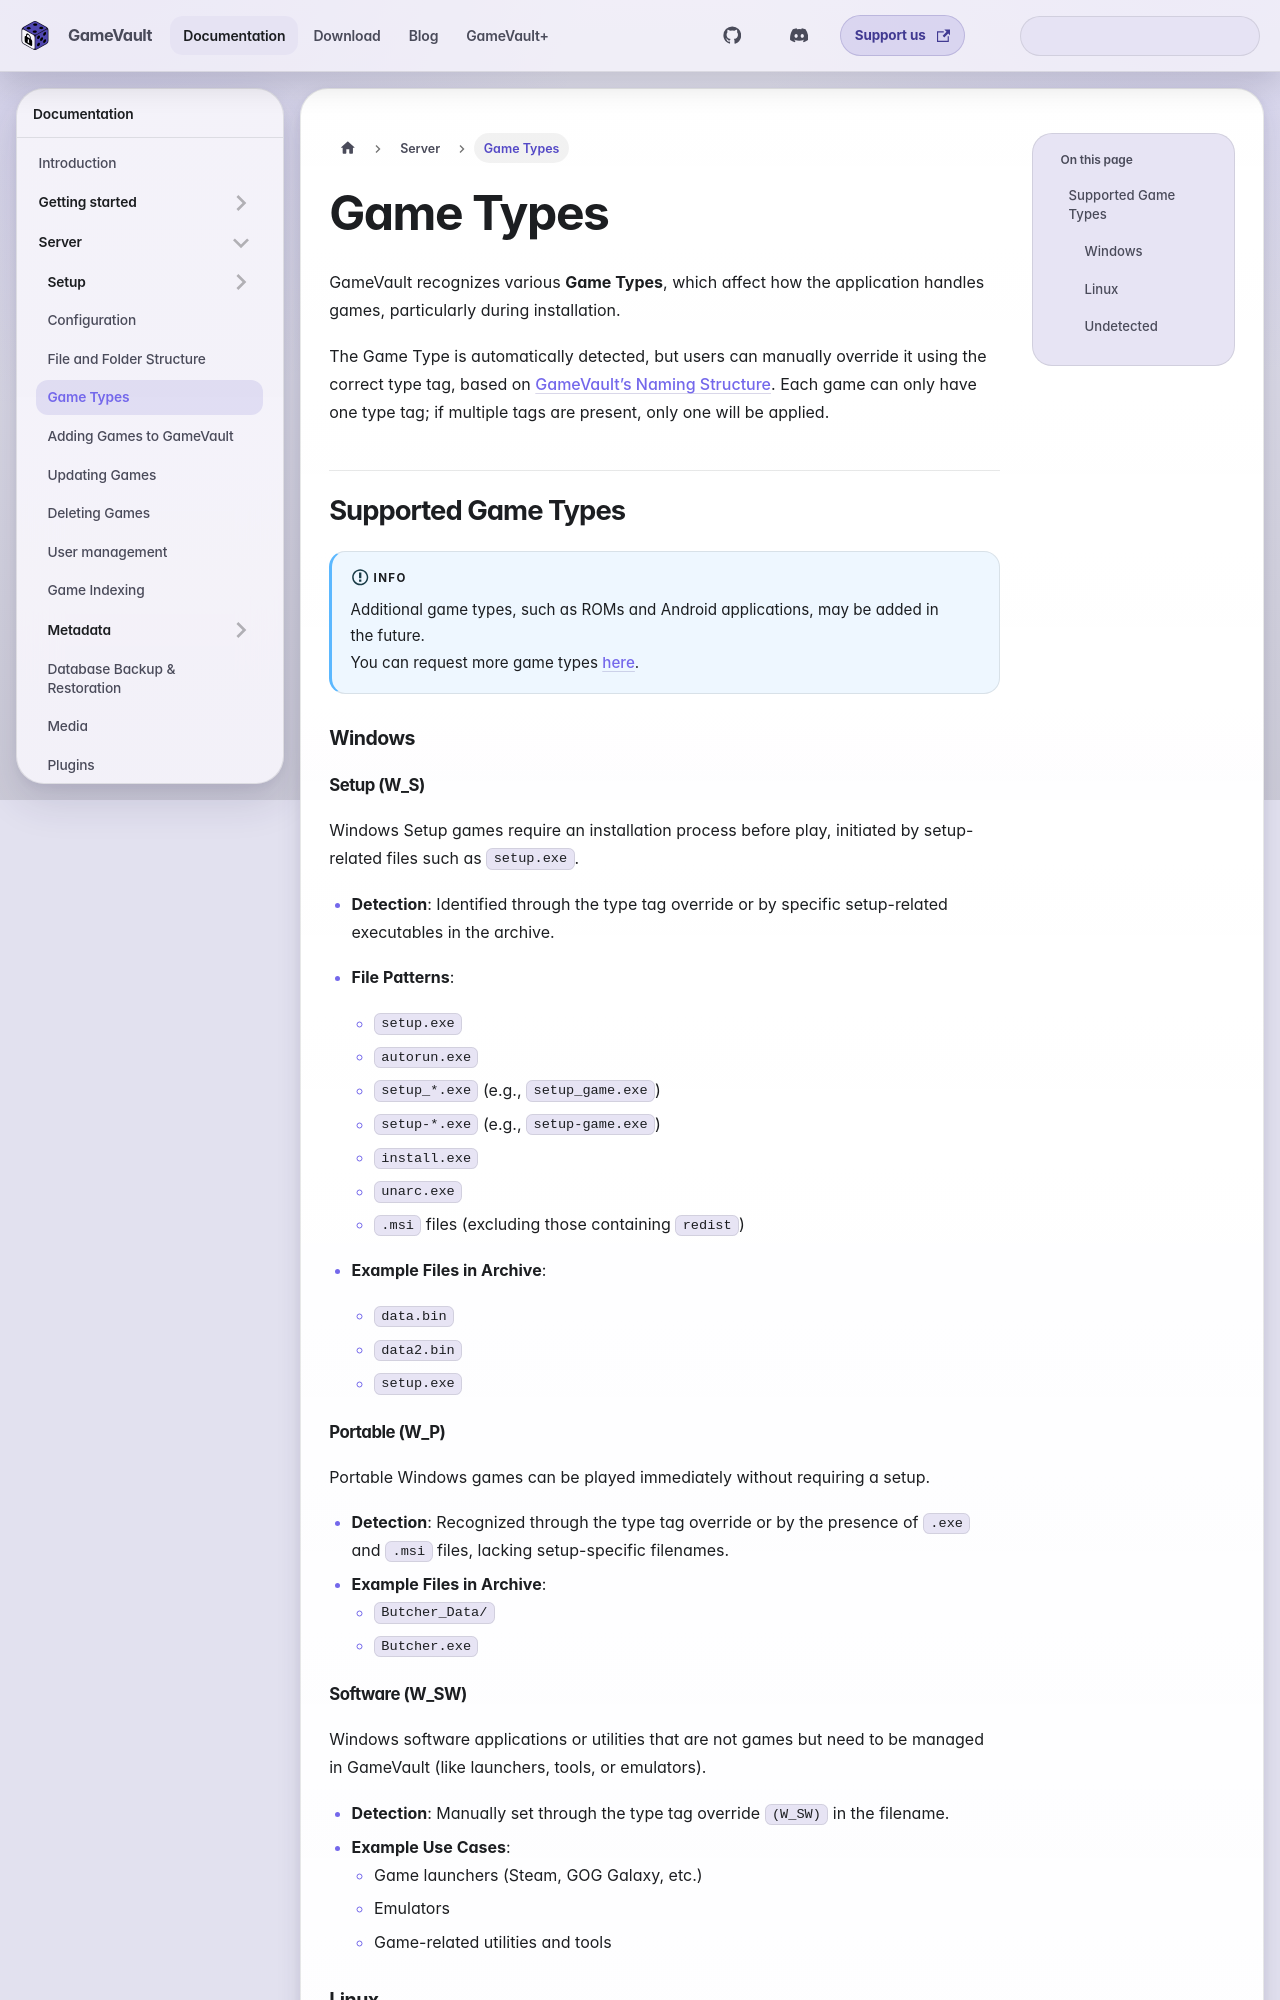

repository: Phalcode/gamevault-docs · page: docs/server/game-types/index.html · generator: docusaurus

---
description: How GameVault detects archives, installers and portable builds, and which formats are supported.
sidebar_position: 4
---

# Game Types

GameVault recognizes various **Game Types**, which affect how the application handles games, particularly during installation.

The Game Type is automatically detected, but users can manually override it using the correct type tag, based on [GameVault’s Naming Structure](structure.md). Each game can only have one type tag; if multiple tags are present, only one will be applied.

## Supported Game Types

:::info
Additional game types, such as ROMs and Android applications, may be added in the future.  
You can request more game types [here](https://github.com/Phalcode/gamevault-backend/issues/new).
:::

### Windows

#### Setup (W_S)

Windows Setup games require an installation process before play, initiated by setup-related files such as `setup.exe`.

- **Detection**: Identified through the type tag override or by specific setup-related executables in the archive.
- **File Patterns**:
  - `setup.exe`
  - `autorun.exe`
  - `setup_*.exe` (e.g., `setup_game.exe`)
  - `setup-*.exe` (e.g., `setup-game.exe`)
  - `install.exe`
  - `unarc.exe`
  - `.msi` files (excluding those containing `redist`)

- **Example Files in Archive**:
  - `data.bin`
  - `data2.bin`
  - `setup.exe`
